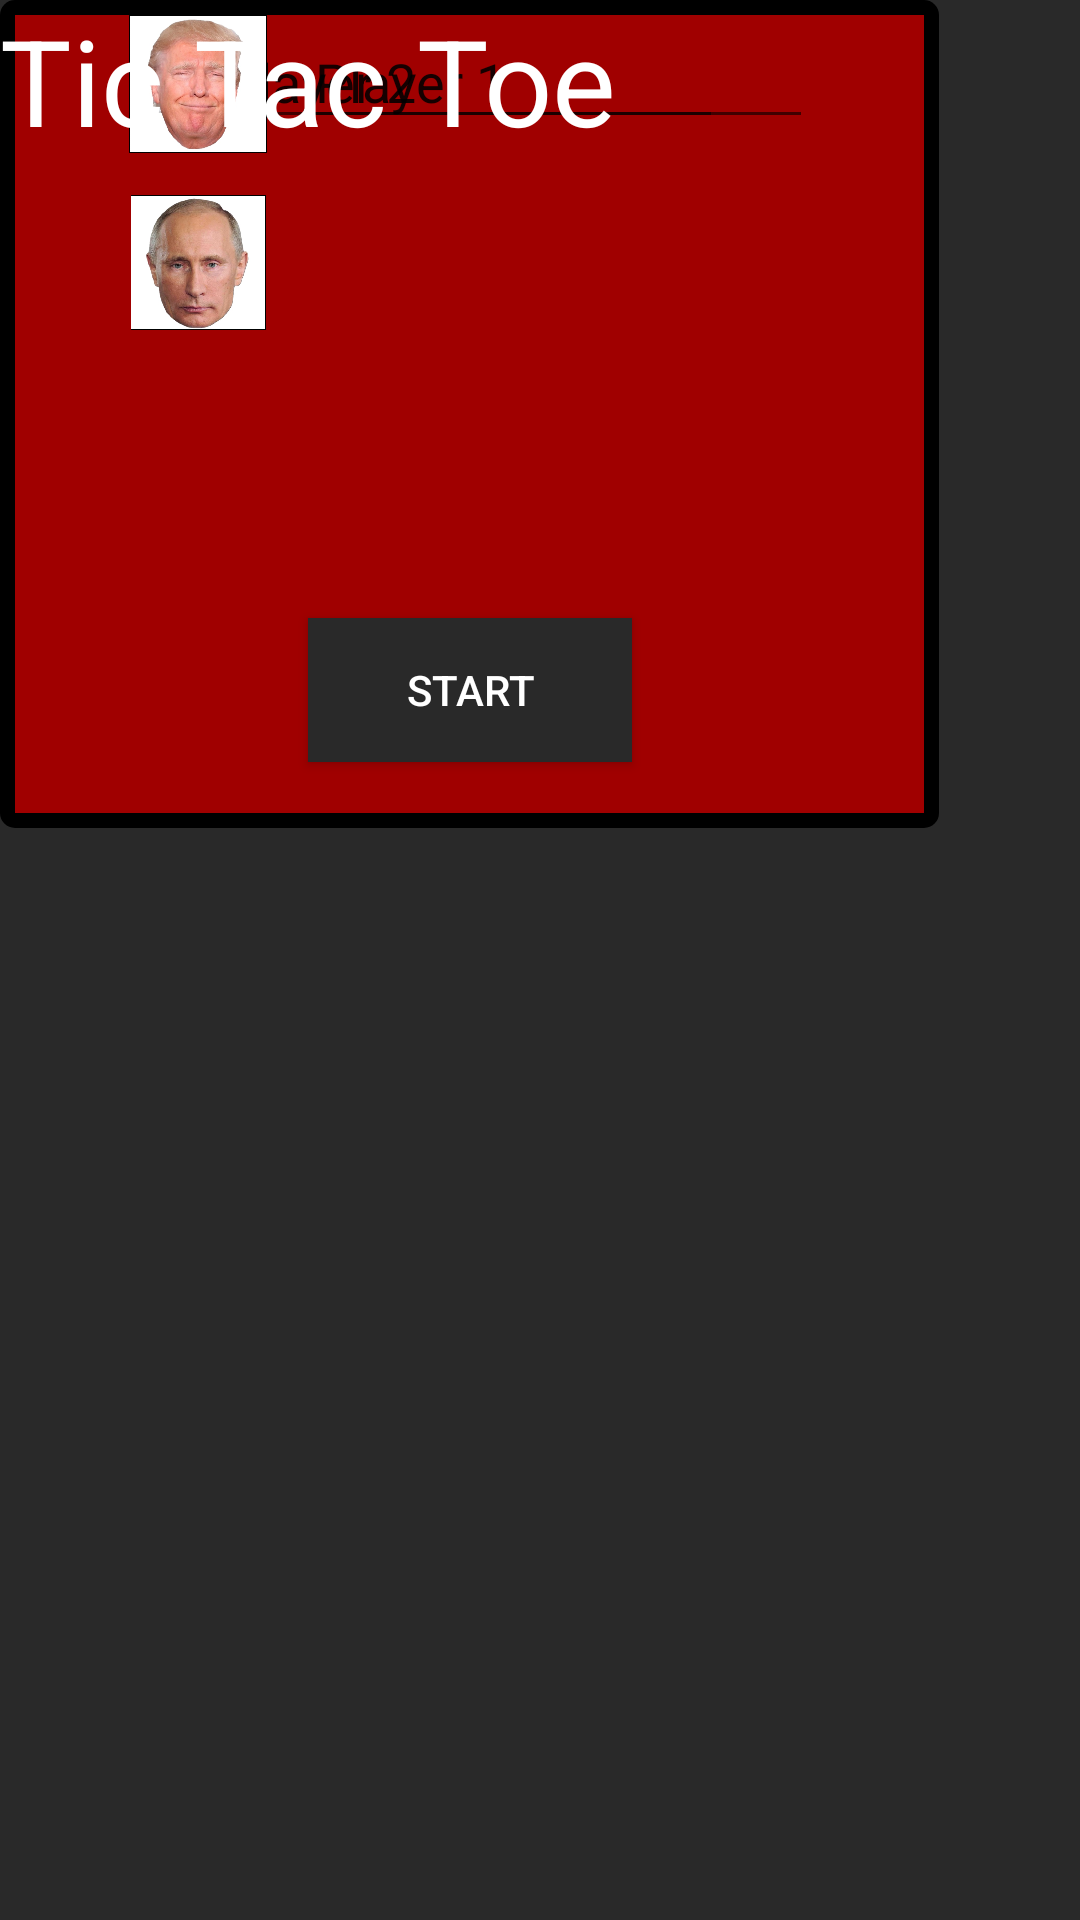

Write the Android layout XML for this screen, with the resource values it uses.
<!-- AndroidManifest.xml: application theme AppTheme -->
<!-- res/layout/activity_config_tic_tac_toe.xml -->
<?xml version="1.0" encoding="utf-8"?>

<android.support.constraint.ConstraintLayout xmlns:android="http://schemas.android.com/apk/res/android"
    xmlns:app="http://schemas.android.com/apk/res-auto"
    xmlns:tools="http://schemas.android.com/tools"
    android:layout_width="match_parent"
    android:layout_height="match_parent"
    android:background="#292929"
    tools:context=".ConfigTicTacToeActivity"
    tools:layout_editor_absoluteY="25dp">

    <RelativeLayout
        android:id="@+id/relativeLayout"
        android:layout_width="313dp"
        android:layout_height="276dp"
        android:background="@drawable/line"
        tools:layout_editor_absoluteX="49dp"
        tools:layout_editor_absoluteY="237dp">

        <android.support.constraint.ConstraintLayout
            android:id="@+id/relativeLayout6"
            android:layout_width="match_parent"
            android:layout_height="match_parent"
            android:background="#a00000">

            <Button
                android:id="@+id/bStart"
                android:layout_width="108dp"
                android:layout_height="wrap_content"
                android:layout_marginBottom="17dp"
                android:background="#292929"
                android:text="@string/bStart"
                android:textColor="#fff"
                app:layout_constraintBottom_toBottomOf="parent"
                app:layout_constraintEnd_toEndOf="parent"
                app:layout_constraintLeft_toLeftOf="parent"
                app:layout_constraintRight_toRightOf="parent"
                app:layout_constraintStart_toStartOf="parent" />

            <android.support.constraint.ConstraintLayout
                android:id="@+id/relativeLayout7"
                android:layout_width="230dp"
                android:layout_height="106dp"
                app:layout_constraintEnd_toEndOf="parent"
                app:layout_constraintHorizontal_bias="0.493"
                app:layout_constraintStart_toStartOf="parent"
                tools:layout_editor_absoluteY="57dp">

                <EditText
                    android:id="@+id/editText2"
                    android:layout_width="170dp"
                    android:layout_height="wrap_content"
                    android:ems="10"
                    android:inputType="textPersonName"
                    android:text="@string/player2"
                    app:layout_constraintEnd_toEndOf="parent"
                    app:layout_constraintHorizontal_bias="0.498"
                    app:layout_constraintStart_toStartOf="parent"
                    app:layout_constraintTop_toTopOf="@+id/editText" />

                <ImageView
                    android:id="@+id/imageView11"
                    android:layout_width="50dp"
                    android:layout_height="45dp"
                    android:layout_marginTop="60dp"
                    app:layout_constraintStart_toStartOf="parent"
                    app:layout_constraintTop_toTopOf="parent"
                    app:srcCompat="@drawable/poutine" />

                <EditText
                    android:id="@+id/editText"
                    android:layout_width="170dp"
                    android:layout_height="wrap_content"
                    android:ems="10"
                    android:inputType="textPersonName"
                    android:text="@string/player1"
                    app:layout_constraintEnd_toEndOf="parent"
                    app:layout_constraintTop_toTopOf="parent" />

                <ImageView
                    android:id="@+id/imageView"
                    android:layout_width="50dp"
                    android:layout_height="46dp"
                    app:layout_constraintStart_toStartOf="parent"
                    app:layout_constraintTop_toTopOf="parent"
                    app:srcCompat="@drawable/trump" />
            </android.support.constraint.ConstraintLayout>

        </android.support.constraint.ConstraintLayout>

    </RelativeLayout>

    <TextView
        android:id="@+id/textView2"
        android:layout_width="wrap_content"
        android:layout_height="wrap_content"
        android:text="@string/ticTitle"
        android:textColor="@android:color/white"
        android:textSize="40dp"
        tools:layout_editor_absoluteX="101dp"
        tools:layout_editor_absoluteY="88dp" />

</android.support.constraint.ConstraintLayout>
<!-- resources referenced by this layout -->
<resources>
  <!-- drawable line (drawable) -->
  <?xml version="1.0" encoding="utf-8"?>
  
  <shape xmlns:android="http://schemas.android.com/apk/res/android" android:shape="rectangle">
      <corners android:radius="5dp"/>
      <padding android:left="5dp" android:right="5dp" android:top="5dp" android:bottom="5dp"/>
      <solid android:color="#000"/>
  </shape>
  <!-- drawable poutine: jpg bitmap (drawable, 62114 bytes) -->
  <!-- drawable trump: jpg bitmap (drawable, 53029 bytes) -->
  <string name="bStart">Start</string>
  <string name="player1">Player 1</string>
  <string name="player2">Player 2</string>
  <string name="ticTitle">Tic Tac Toe</string>
  <style name="AppTheme" parent="@style/Theme.AppCompat.Light.NoActionBar">
          
          <item name="colorPrimary">@color/colorPrimary</item>
          <item name="colorPrimaryDark">@color/colorPrimaryDark</item>
          <item name="colorAccent">@color/colorAccent</item>
          <item name="android:windowFullscreen">true</item>
      </style>
  <!-- not gathered from this repository: default colours our renderer supplied (Android Studio template values) -->
  <color name="colorPrimary">#FF6200EE</color>
  <color name="colorPrimaryDark">#FF3700B3</color>
  <color name="colorAccent">#FF03DAC5</color>
</resources>
